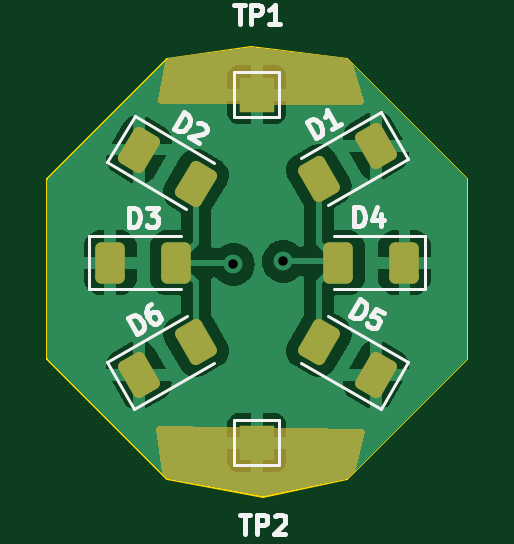
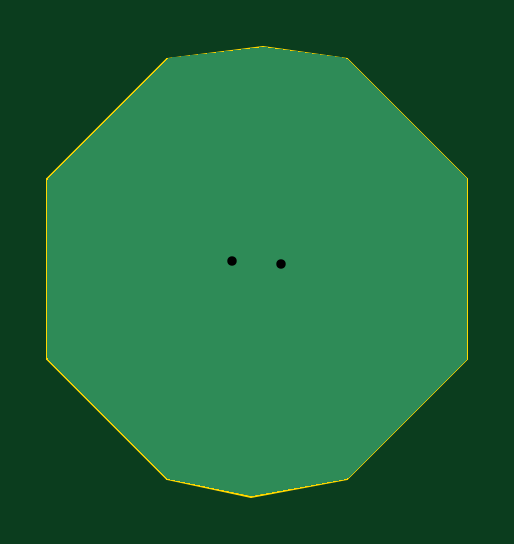
Circuit board: 10 layer files. Board 17.8 x 19.0 mm.
- bottom_copper: ring_mono-B_Cu.gbr (1415 bytes)
- bottom_mask: ring_mono-B_Mask.gbr (461 bytes)
- paste: ring_mono-B_Paste.gbr (456 bytes)
- bottom_silk: ring_mono-B_Silkscreen.gbr (457 bytes)
- outline: ring_mono-Edge_Cuts.gbr (986 bytes)
- top_copper: ring_mono-F_Cu.gbr (38633 bytes)
- top_mask: ring_mono-F_Mask.gbr (3417 bytes)
- paste: ring_mono-F_Paste.gbr (2063 bytes)
- top_silk: ring_mono-F_Silkscreen.gbr (10891 bytes)
- drill: ring_mono.drl (352 bytes)

=== bottom_copper: ring_mono-B_Cu.gbr ===
%TF.GenerationSoftware,KiCad,Pcbnew,(7.0.0)*%
%TF.CreationDate,2023-09-10T20:52:24+09:30*%
%TF.ProjectId,ring_mono,72696e67-5f6d-46f6-9e6f-2e6b69636164,rev?*%
%TF.SameCoordinates,Original*%
%TF.FileFunction,Copper,L2,Bot*%
%TF.FilePolarity,Positive*%
%FSLAX46Y46*%
G04 Gerber Fmt 4.6, Leading zero omitted, Abs format (unit mm)*
G04 Created by KiCad (PCBNEW (7.0.0)) date 2023-09-10 20:52:24*
%MOMM*%
%LPD*%
G01*
G04 APERTURE LIST*
%TA.AperFunction,ViaPad*%
%ADD10C,0.800000*%
%TD*%
G04 APERTURE END LIST*
D10*
%TO.N,VCC*%
X135890000Y-82880200D03*
X137998200Y-82753200D03*
%TD*%
%TA.AperFunction,Conductor*%
%TO.N,VCC*%
G36*
X140673552Y-74163197D02*
G01*
X140712648Y-74174847D01*
X140745849Y-74198557D01*
X145759181Y-79211888D01*
X145786061Y-79252116D01*
X145795500Y-79299569D01*
X145795500Y-86816431D01*
X145786061Y-86863884D01*
X145759181Y-86904112D01*
X140741643Y-91921647D01*
X140713220Y-91942890D01*
X140679944Y-91955213D01*
X137184346Y-92704271D01*
X137135512Y-92704900D01*
X133133946Y-91954605D01*
X133098947Y-91942407D01*
X133069117Y-91920410D01*
X128052819Y-86904111D01*
X128025939Y-86863883D01*
X128016500Y-86816430D01*
X128016500Y-79299570D01*
X128025939Y-79252117D01*
X128052819Y-79211889D01*
X128122715Y-79141992D01*
X133067010Y-74197695D01*
X133099233Y-74174470D01*
X133137147Y-74162626D01*
X136635574Y-73662850D01*
X136668475Y-73662563D01*
X140673552Y-74163197D01*
G37*
%TD.AperFunction*%
%TD*%
M02*

=== bottom_mask: ring_mono-B_Mask.gbr ===
%TF.GenerationSoftware,KiCad,Pcbnew,(7.0.0)*%
%TF.CreationDate,2023-09-10T20:52:24+09:30*%
%TF.ProjectId,ring_mono,72696e67-5f6d-46f6-9e6f-2e6b69636164,rev?*%
%TF.SameCoordinates,Original*%
%TF.FileFunction,Soldermask,Bot*%
%TF.FilePolarity,Negative*%
%FSLAX46Y46*%
G04 Gerber Fmt 4.6, Leading zero omitted, Abs format (unit mm)*
G04 Created by KiCad (PCBNEW (7.0.0)) date 2023-09-10 20:52:24*
%MOMM*%
%LPD*%
G01*
G04 APERTURE LIST*
G04 APERTURE END LIST*
M02*

=== paste: ring_mono-B_Paste.gbr ===
%TF.GenerationSoftware,KiCad,Pcbnew,(7.0.0)*%
%TF.CreationDate,2023-09-10T20:52:24+09:30*%
%TF.ProjectId,ring_mono,72696e67-5f6d-46f6-9e6f-2e6b69636164,rev?*%
%TF.SameCoordinates,Original*%
%TF.FileFunction,Paste,Bot*%
%TF.FilePolarity,Positive*%
%FSLAX46Y46*%
G04 Gerber Fmt 4.6, Leading zero omitted, Abs format (unit mm)*
G04 Created by KiCad (PCBNEW (7.0.0)) date 2023-09-10 20:52:24*
%MOMM*%
%LPD*%
G01*
G04 APERTURE LIST*
G04 APERTURE END LIST*
M02*

=== bottom_silk: ring_mono-B_Silkscreen.gbr ===
%TF.GenerationSoftware,KiCad,Pcbnew,(7.0.0)*%
%TF.CreationDate,2023-09-10T20:52:24+09:30*%
%TF.ProjectId,ring_mono,72696e67-5f6d-46f6-9e6f-2e6b69636164,rev?*%
%TF.SameCoordinates,Original*%
%TF.FileFunction,Legend,Bot*%
%TF.FilePolarity,Positive*%
%FSLAX46Y46*%
G04 Gerber Fmt 4.6, Leading zero omitted, Abs format (unit mm)*
G04 Created by KiCad (PCBNEW (7.0.0)) date 2023-09-10 20:52:24*
%MOMM*%
%LPD*%
G01*
G04 APERTURE LIST*
G04 APERTURE END LIST*
M02*

=== outline: ring_mono-Edge_Cuts.gbr ===
%TF.GenerationSoftware,KiCad,Pcbnew,(7.0.0)*%
%TF.CreationDate,2023-09-10T20:52:24+09:30*%
%TF.ProjectId,ring_mono,72696e67-5f6d-46f6-9e6f-2e6b69636164,rev?*%
%TF.SameCoordinates,Original*%
%TF.FileFunction,Profile,NP*%
%FSLAX46Y46*%
G04 Gerber Fmt 4.6, Leading zero omitted, Abs format (unit mm)*
G04 Created by KiCad (PCBNEW (7.0.0)) date 2023-09-10 20:52:24*
%MOMM*%
%LPD*%
G01*
G04 APERTURE LIST*
%TA.AperFunction,Profile*%
%ADD10C,0.100000*%
%TD*%
G04 APERTURE END LIST*
D10*
X145796000Y-86868000D02*
X140716000Y-91948000D01*
X140716000Y-74168000D02*
X145796000Y-79248000D01*
X128016000Y-79248000D02*
X128016000Y-86868000D01*
X133096000Y-91948000D02*
X137160000Y-92710000D01*
X137160000Y-92710000D02*
X140716000Y-91948000D01*
X145796000Y-79248000D02*
X145796000Y-86868000D01*
X140716000Y-74168000D02*
X136652000Y-73660000D01*
X136652000Y-73660000D02*
X133096000Y-74168000D01*
X128016000Y-86868000D02*
X133096000Y-91948000D01*
X128016000Y-79248000D02*
X133096000Y-74168000D01*
M02*

=== top_copper: ring_mono-F_Cu.gbr (38633 bytes, source omitted) ===
=== top_mask: ring_mono-F_Mask.gbr (3417 bytes, source withheld) ===
=== paste: ring_mono-F_Paste.gbr (2063 bytes, source withheld) ===
=== top_silk: ring_mono-F_Silkscreen.gbr (10891 bytes, source omitted) ===
=== drill: ring_mono.drl ===
M48
; DRILL file {KiCad (7.0.0)} date Sun Sep 10 20:52:30 2023
; FORMAT={-:-/ absolute / inch / decimal}
; #@! TF.CreationDate,2023-09-10T20:52:30+09:30
; #@! TF.GenerationSoftware,Kicad,Pcbnew,(7.0.0)
; #@! TF.FileFunction,MixedPlating,1,2
FMAT,2
INCH
; #@! TA.AperFunction,Plated,PTH,ViaDrill
T1C0.0157
%
G90
G05
T1
X5.35Y-3.263
X5.433Y-3.258
T0
M30

